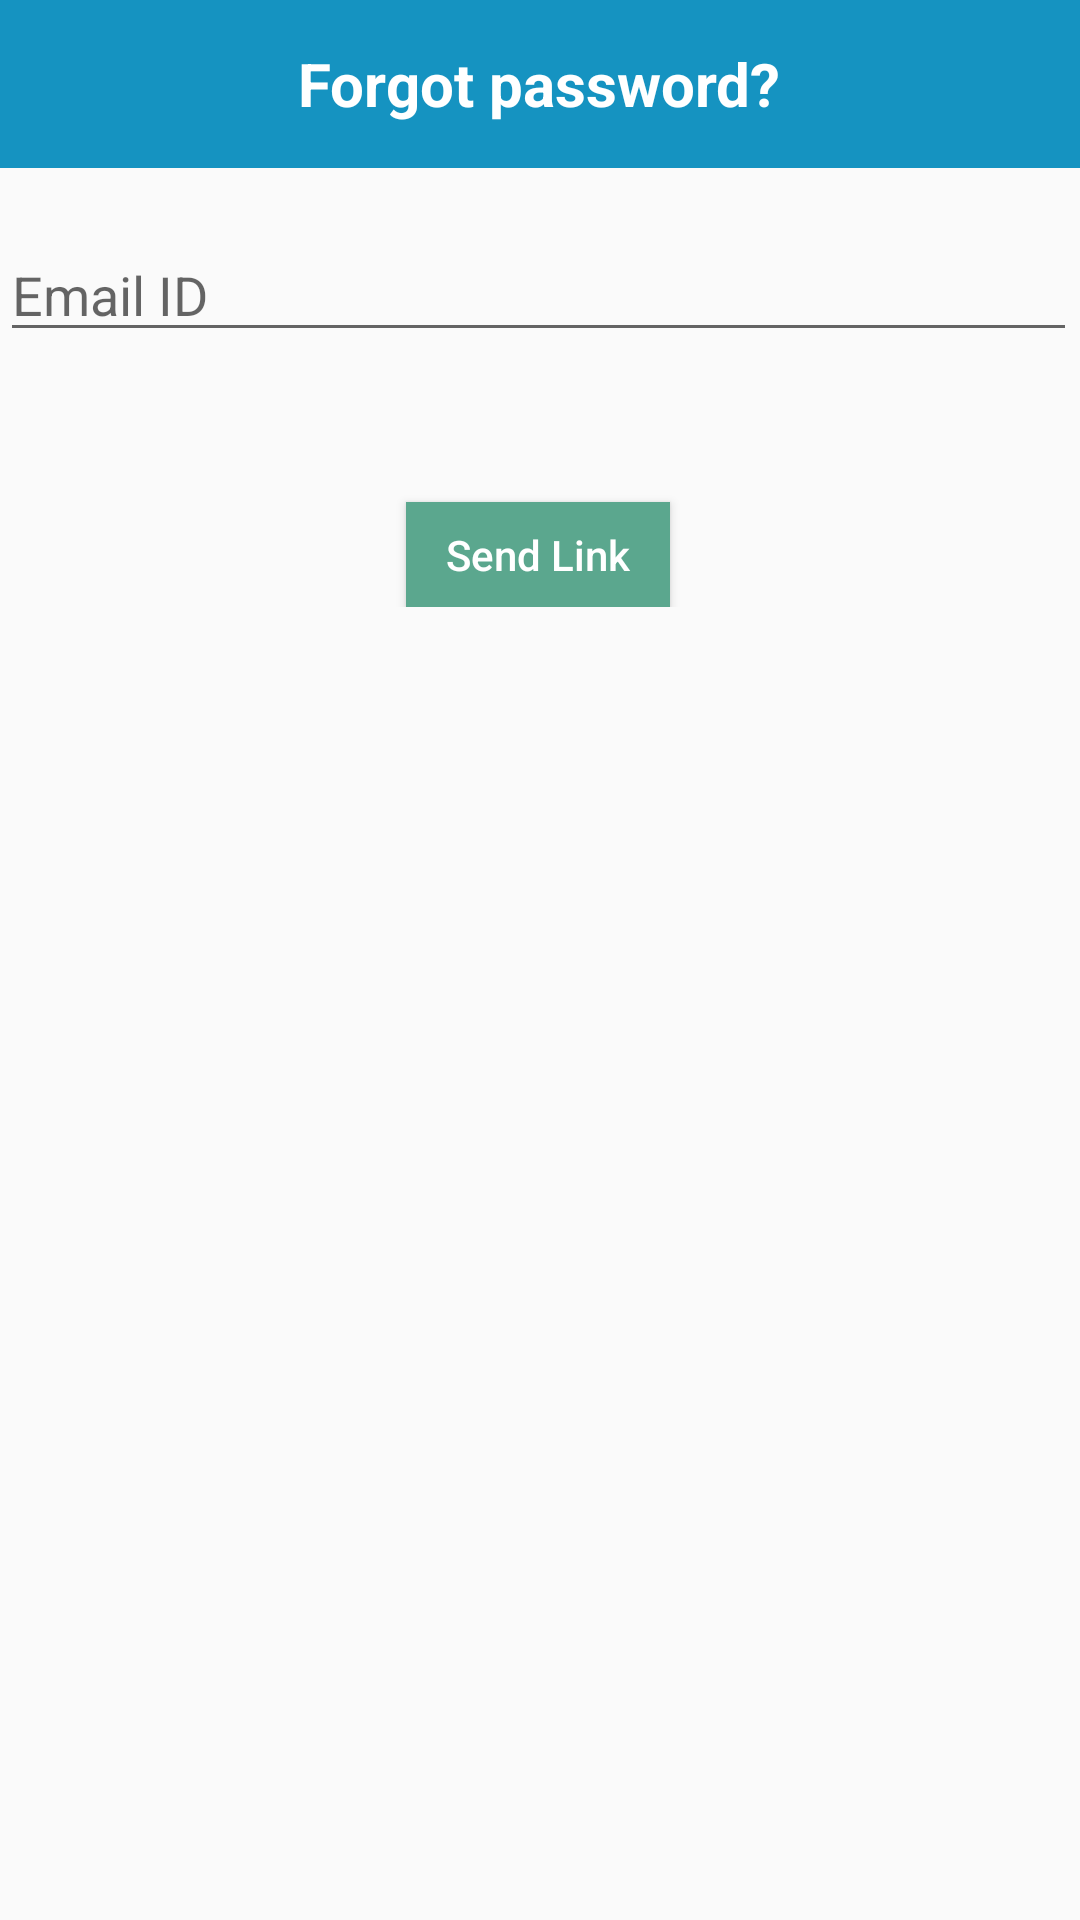

The Android layout XML behind this screen, and the referenced resources:
<!-- AndroidManifest.xml: activity theme AppTheme.NoActionBar -->
<!-- res/layout/activity_forgot_password.xml -->
<?xml version="1.0" encoding="utf-8"?>
<LinearLayout xmlns:android="http://schemas.android.com/apk/res/android"
    xmlns:app="http://schemas.android.com/apk/res-auto"
    android:id="@+id/parentLayout"
    android:layout_width="match_parent"
    android:layout_height="match_parent"
    android:orientation="vertical">

    <android.support.design.widget.AppBarLayout
        android:layout_width="match_parent"
        android:layout_height="wrap_content"
        app:elevation="0dp">

        <android.support.v7.widget.Toolbar
            android:layout_width="match_parent"
            android:layout_height="wrap_content"
            app:contentInsetLeft="0dp"
            app:contentInsetStart="0dp">

            <RelativeLayout
                android:layout_width="match_parent"
                android:layout_height="wrap_content">

                <TextView
                    android:layout_width="wrap_content"
                    android:layout_height="wrap_content"
                    android:layout_centerInParent="true"
                    android:textColor="@color/white"
                    android:textSize="20sp"
                    android:textStyle="bold"
                    android:text="@string/forgot_password" />
            </RelativeLayout>

        </android.support.v7.widget.Toolbar>

    </android.support.design.widget.AppBarLayout>

    <LinearLayout
        android:layout_width="match_parent"
        android:layout_height="wrap_content"
        android:orientation="vertical"
        android:gravity="center"
        android:layout_marginStart="@dimen/activity_horizontal_margin"
        android:paddingEnd="1dp">

        <EditText
            android:id="@+id/txt_emial_id"
            android:layout_width="match_parent"
            android:layout_height="wrap_content"
            android:layout_marginTop="20dp"
            android:hint="Email ID"
            android:inputType="textEmailAddress"
            android:maxLines="1"
            android:nextFocusForward="@+id/txt_pass"/>

        <Button
            android:id="@+id/btn_forgot_pass"
            android:layout_width="wrap_content"
            android:layout_marginTop="50dp"
            android:gravity="center"
            android:layout_height="35dp"
            android:textAllCaps="false"
            android:background="@color/coolGreen"
            android:textColor="@color/white"
            android:text="Send Link" />

    </LinearLayout>



</LinearLayout>
<!-- resources referenced by this layout -->
<resources>
  <color name="coolGreen">#5BA78E</color>
  <color name="white">#FFFFFF</color>
  <string name="forgot_password">Forgot password?</string>
  <style name="AppTheme.NoActionBar">
          <item name="colorPrimary">@color/coolBlue</item>
          <item name="colorPrimaryDark">@color/coolBlueDark</item>
          <item name="colorAccent">@color/coolGreen</item>
          <item name="windowActionBar">false</item>
          <item name="windowNoTitle">true</item>
      </style>
  <color name="coolBlue">#1593C1</color>
  <color name="coolBlueDark">#047097</color>
</resources>
